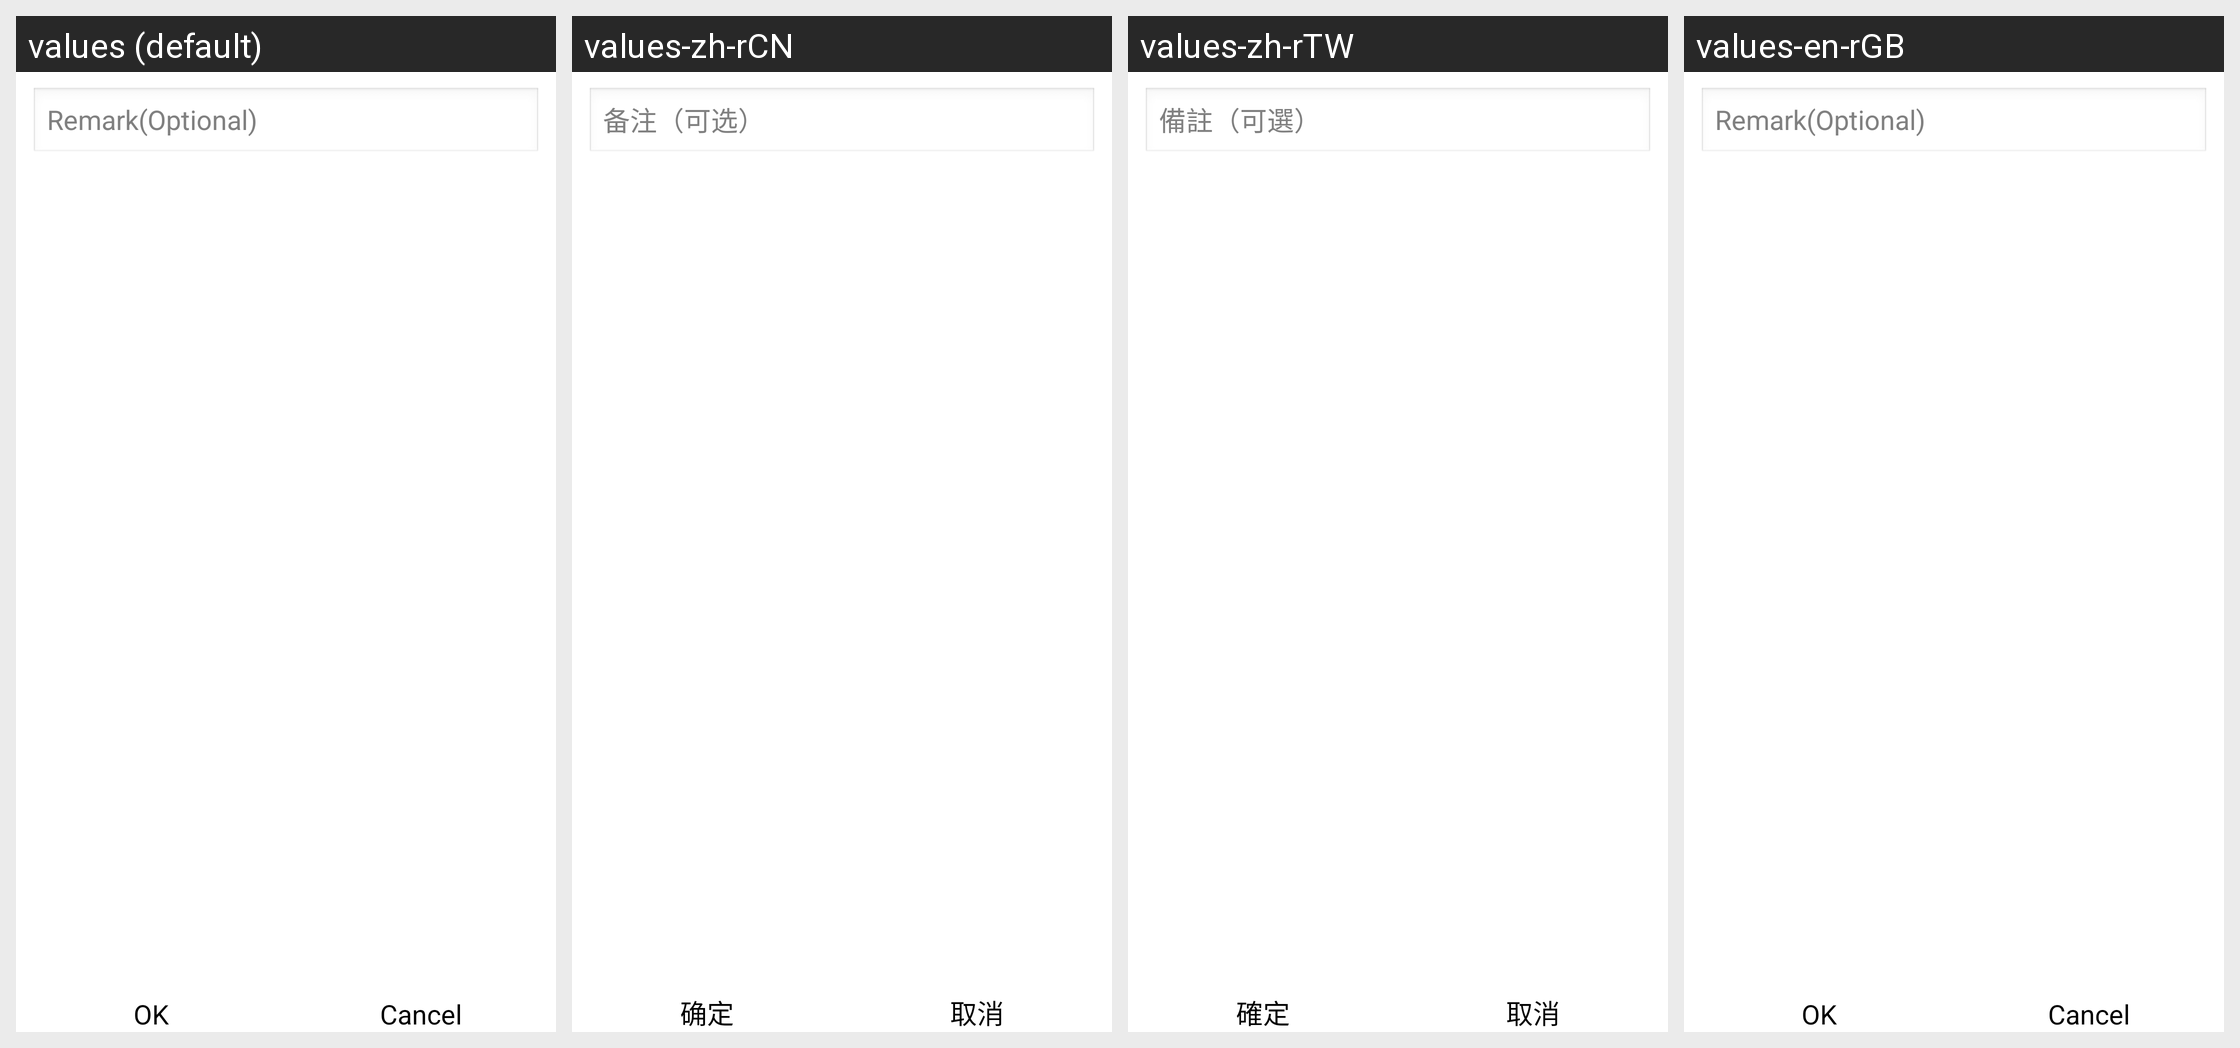

Translations of the strings shown on this Android screen, per locale in the grid:
Android screen res/layout/add_to_blacklist.xml rendered under 4 locales, left to right: values (default), values-zh-rCN, values-zh-rTW, values-en-rGB. Device: Nexus 5 (rendered at 1080×1920; each locale shown at half size, 540×960, under a caption strip naming it); theme android:Theme.Light.
Strings drawn on this screen, with the default value and each locale's value (text and hints the layout hard-codes, and strings that could not be matched under every locale, appear in the picture but are not listed):

addblack_dec
  values: Remark(Optional)
  values-zh-rCN: 备注（可选）
  values-zh-rTW: 備註（可選）
  values-en-rGB: Remark(Optional)  [not translated; the default value is used]

ok
  values: OK
  values-zh-rCN: 确定
  values-zh-rTW: 確定
  values-en-rGB: OK  [not translated; the default value is used]

cancel
  values: Cancel
  values-zh-rCN: 取消
  values-zh-rTW: 取消
  values-en-rGB: Cancel  [not translated; the default value is used]
